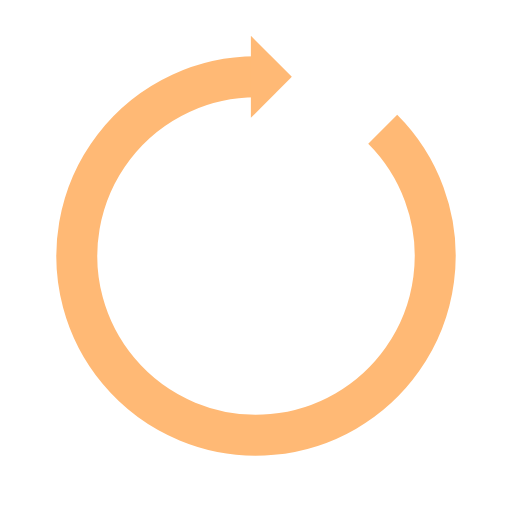
t = 0.00 s
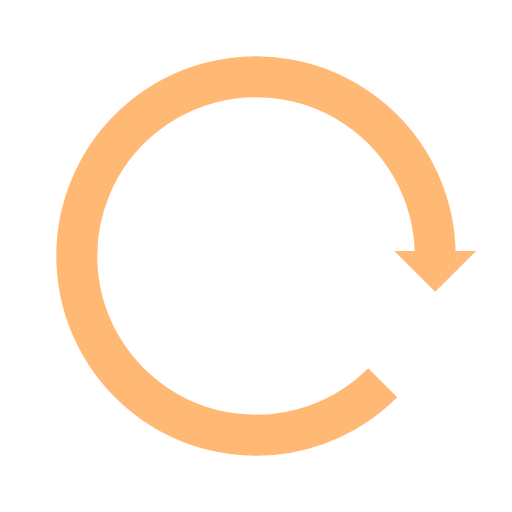
t = 0.25 s
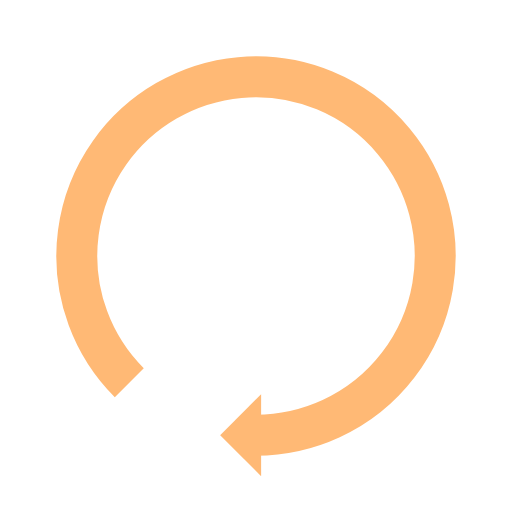
t = 0.50 s
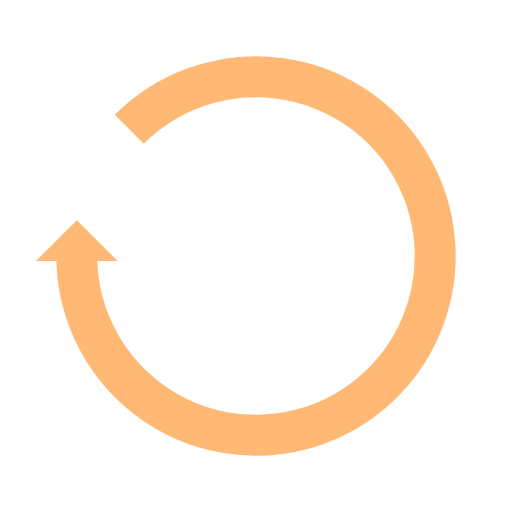
t = 0.75 s

The animated SVG that drew these frames (rendered in a browser with its animation timeline set to each time). Animation: 1 SMIL element (animateTransform=1); one cycle of 1.00 s, repeats indefinitely.

<?xml version="1.0" encoding="utf-8"?>
<svg xmlns="http://www.w3.org/2000/svg" xmlns:xlink="http://www.w3.org/1999/xlink" style="margin: auto; background: none; display: block; shape-rendering: auto;" width="80px" height="50px" viewBox="0 0 100 100" preserveAspectRatio="xMidYMid">
<g>
  <path d="M50 15A35 35 0 1 0 74.74873734152916 25.251262658470843" fill="none" stroke="#ffb975" stroke-width="8"></path>
  <path d="M49 7L49 23L57 15L49 7" fill="#ffb975"></path>
  <animateTransform attributeName="transform" type="rotate" repeatCount="indefinite" dur="1s" values="0 50 50;360 50 50" keyTimes="0;1"></animateTransform>
</g>
<!-- [ldio] generated by https://loading.io/ --></svg>
